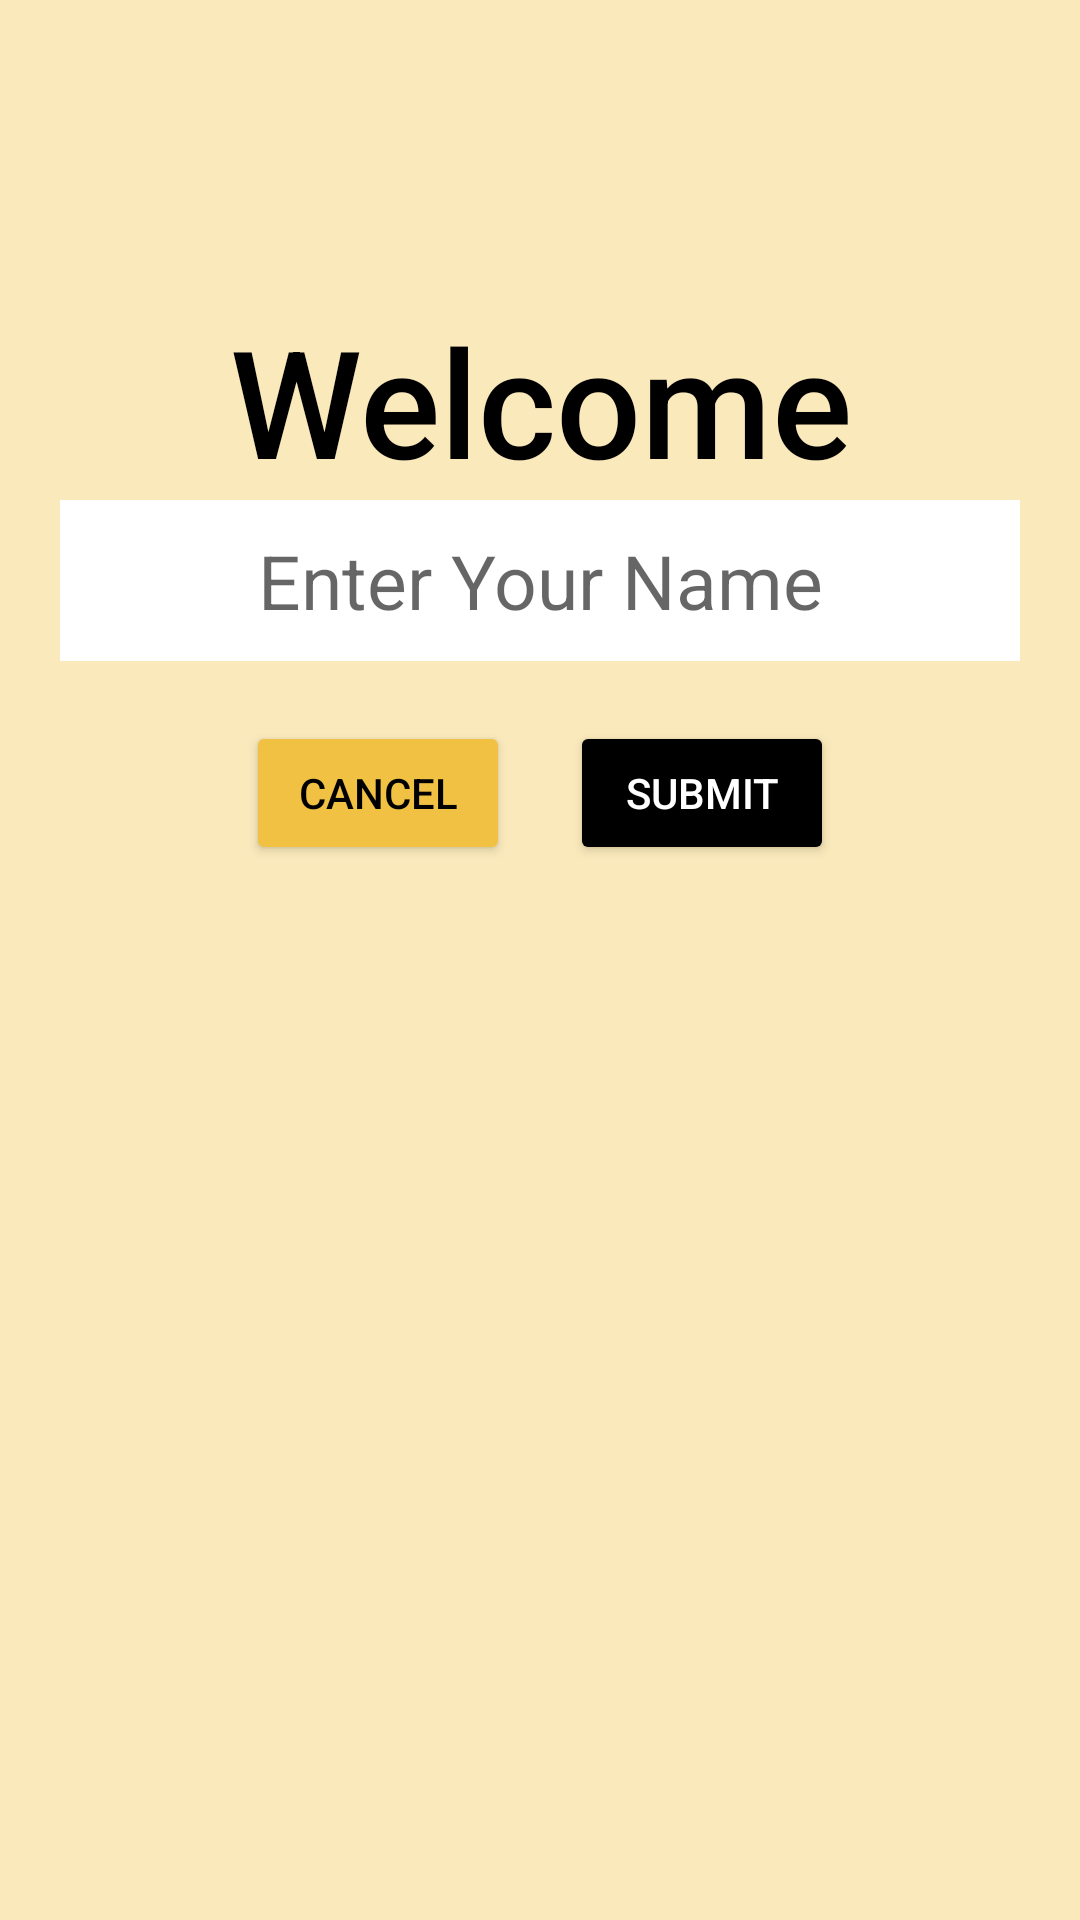

Produce the Android XML layout that renders to this screen, including the resource entries it uses.
<!-- AndroidManifest.xml: application theme Theme.MyApplicationMP -->
<!-- res/layout/unit_2_hello.xml -->
<?xml version="1.0" encoding="utf-8"?>
<LinearLayout xmlns:android="http://schemas.android.com/apk/res/android"
    android:orientation="vertical"
    android:layout_width="match_parent"
    android:layout_height="match_parent"
    android:background="@color/background_color">

    <ScrollView
        android:layout_width="match_parent"
        android:layout_height="match_parent">

        <LinearLayout
            android:layout_width="match_parent"
            android:layout_height="match_parent"
            android:orientation="vertical">

            <LinearLayout
                android:layout_width="match_parent"
                android:layout_height="wrap_content"
                android:orientation="vertical">

                <TextView
                    android:id="@+id/headingText"
                    android:layout_width="match_parent"
                    android:layout_height="wrap_content"
                    android:layout_marginTop="100dp"
                    android:text="@string/welcome"
                    android:textAlignment="center"
                    android:textColor="@color/black"
                    android:textSize="50sp"
                    android:fontFamily="sans-serif-medium" />

                <EditText
                    android:id="@+id/editTxt"
                    android:layout_width="match_parent"
                    android:gravity="center"
                    android:textAlignment="center"
                    android:layout_height="wrap_content"
                    android:layout_marginHorizontal="20dp"
                    android:autofillHints="Name"
                    android:background="@color/white"
                    android:hint="@string/enter_your_name"
                    android:inputType="text"
                    android:paddingHorizontal="20dp"
                    android:paddingVertical="10dp"
                    android:textSize="25sp"
                    android:textColor="@color/black" />

                <LinearLayout
                    android:layout_width="match_parent"
                    android:layout_height="wrap_content"
                    android:layout_marginTop="20dp"
                    android:gravity="center"
                    android:orientation="horizontal">

                    <Button
                        android:id="@+id/cancelBtn"
                        android:layout_width="wrap_content"
                        android:layout_height="wrap_content"
                        android:backgroundTint="@color/button_color"
                        android:textColor="@color/black"
                        android:text="@string/cancel" />

                    <View
                        android:layout_width="20dp"
                        android:layout_height="match_parent" />

                    <Button
                        android:id="@+id/submitBtn"
                        android:layout_width="wrap_content"
                        android:layout_height="wrap_content"
                        android:backgroundTint="@color/black"
                        android:textColor="@color/white"
                        android:text="@string/submit" />

                </LinearLayout>

            </LinearLayout>

        </LinearLayout>
    </ScrollView>
</LinearLayout>
<!-- resources referenced by this layout -->
<resources>
  <color name="background_color">#fae9bb</color>
  <color name="black">#FF000000</color>
  <color name="button_color">#f0c143</color>
  <color name="white">#FFFFFFFF</color>
  <string name="cancel">Cancel</string>
  <string name="enter_your_name">Enter Your Name</string>
  <string name="submit">Submit</string>
  <string name="welcome">Welcome</string>
  <style name="Theme.MyApplicationMP" parent="Theme.MaterialComponents.DayNight.DarkActionBar">
          
          <item name="colorPrimary">@color/purple_500</item>
          <item name="colorPrimaryVariant">@color/purple_700</item>
          <item name="colorOnPrimary">@color/white</item>
          
          <item name="colorSecondary">@color/teal_200</item>
          <item name="colorSecondaryVariant">@color/teal_700</item>
          <item name="colorOnSecondary">@color/black</item>
          
          <item name="android:statusBarColor">@color/black</item>
          
      </style>
  <color name="purple_500">#FF6200EE</color>
  <color name="purple_700">#FF3700B3</color>
  <color name="teal_200">#FF03DAC5</color>
  <color name="teal_700">#FF018786</color>
</resources>
